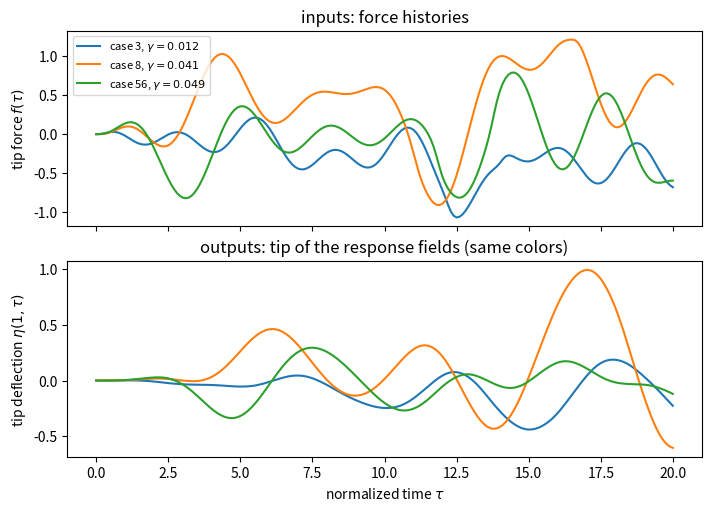
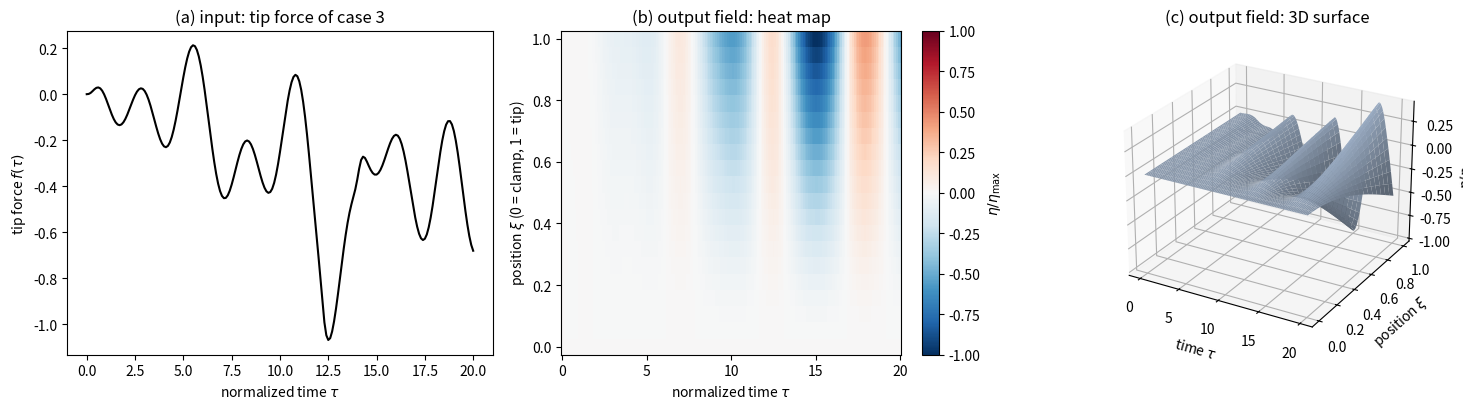

The script that saved these images, in order:
"""Generate the dynamic cantilever dataset: solve, visualize, save.

Data generation follows Section 3 of the paper. Each sample is one random
tip-force history f(tau) from the general load family plus one damping value
gamma, and the resulting transverse deflection field eta(xi, tau) of the
damped Euler-Bernoulli cantilever, Eqs. (10)-(12),

    eta_tt + 2*gamma*eta_t + (1/beta1^4) eta_xxxx = 0,
    eta(0,tau) = eta_xi(0,tau) = 0,
    eta_xixi(1,tau) = 0,   eta_xixixi(1,tau) = -f(tau),

starting from rest, computed with an exact reference solver. The script
shows a few solved samples, then saves everything the training script needs
to ``dynamic_beam_dataset.npz``.

Run:
    python dynamic_generate_data.py          (then: python dynamic_train_lstm.py)
"""

import numpy as np
import matplotlib.pyplot as plt   # figures open in a window; close it to continue
from scipy.interpolate import CubicSpline
from scipy.linalg import expm
from scipy.optimize import brentq

# problem discretization (paper Section 3)
dt = 0.1                          # time step Delta-tau
tau = np.arange(0.0, 20.0 + 0.5 * dt, dt)          # 201 time stations
xi = np.linspace(0.0, 1.0, 20)                     # 20 spatial stations
n_cases = 100                                      # solved load histories
n_modes = 12                                       # modes kept in the reference
BETA1 = 1.875104068711961                          # first clamped-free eigenvalue

# ----------------------------------------------------------------------
# 1. The reference solver. The PDE separates into independent oscillators
#    q_m'' + 2*gamma*q_m' + w_m^2 q_m = c_m f(tau), one per vibration
#    mode, each integrated exactly; the field is their weighted sum.
# ----------------------------------------------------------------------
def cantilever_roots(count):
    """First `count` roots of cos(b)*cosh(b) = -1 (clamped-free beam).

    Each root b_m sets one natural frequency, w_m = (b_m / beta1)^2 in the
    normalized time of this problem. Used once, in section 2, to build the
    mode shapes and constants of the reference solver.
    """
    roots = []
    for m in range(1, count + 1):
        center = (m - 0.5) * np.pi
        roots.append(brentq(lambda b: np.cos(b) + 1.0 / np.cosh(b),
                            max(1e-8, center - 0.49 * np.pi),
                            center + 0.49 * np.pi))
    return np.array(roots)


def cantilever_mode(xi_points, root):
    """Mode shape of a clamped-free beam, normalized to 1 at the tip.

    The classical closed form built from cosh/cos/sinh/sin. Used in
    section 2 to assemble eta(xi, tau) = sum_m q_m(tau) * shape_m(xi) and
    to compute the solver constants.
    """
    sigma = (np.cosh(root) + np.cos(root)) / (np.sinh(root) + np.sin(root))
    value = (np.cosh(root * xi_points) - np.cos(root * xi_points)
             - sigma * (np.sinh(root * xi_points) - np.sin(root * xi_points)))
    tip = (np.cosh(root) - np.cos(root)
           - sigma * (np.sinh(root) - np.sin(root)))
    return value / tip


def random_load_history(rng):
    """One random tip-force history from the general load family (Sec. 3).

    A mixture of two to four sine tones (omega in [0.12, 2.5]), one chirp
    sweeping to omega <= 2.8, one or two smooth pulses, and a smooth random
    spline, ramped up softly so f(0) = f'(0) = 0 and normalized to a random
    peak between 0.6 and 1.4. Called n_cases times in section 2.
    """
    f = np.zeros_like(tau)
    for _ in range(rng.integers(2, 5)):                        # sine tones
        f += rng.uniform(0.15, 0.55) * np.sin(rng.uniform(0.12, 2.5) * tau
                                              + rng.uniform(0, 2 * np.pi))
    w0, w1 = rng.uniform(0.10, 0.7), rng.uniform(1.0, 2.8)     # one chirp
    f += rng.uniform(0.15, 0.55) * np.sin(w0 * tau
                                          + 0.5 * (w1 - w0) * tau**2 / tau[-1]
                                          + rng.uniform(0, 2 * np.pi))
    for _ in range(rng.integers(1, 3)):                        # smooth pulses
        start = rng.uniform(0.10 * tau[-1], 0.65 * tau[-1])
        width = rng.uniform(0.08 * tau[-1], 0.28 * tau[-1])
        sharp = rng.uniform(2.0, 5.0)
        f += rng.uniform(-0.8, 0.8) * 0.5 * (np.tanh(sharp * (tau - start))
                                             - np.tanh(sharp * (tau - start - width)))
    knots = np.linspace(0.0, tau[-1], 9)                       # random spline
    values = rng.normal(0.0, 0.35, len(knots))
    values[0] = 0.0
    f += CubicSpline(knots, values, bc_type="natural")(tau)

    f -= f[0]
    f *= (1.0 - np.exp(-tau / 0.55))**2                        # soft start
    return rng.uniform(0.6, 1.4) * f / max(np.abs(f).max(), 1e-10)


def solve_beam_response(load, gamma, ratios, forcing, shapes):
    """Reference deflection field for one load history.

    Integrates each oscillator q'' + 2*gamma*q' + w^2 q = c*f(tau) exactly
    for a load held constant over each time step (matrix exponential of
    the augmented state), then sums the modes. Used only in the generation
    loop of section 2; its outputs are the labels the LSTM trains on.
    """
    q = np.zeros((len(tau), len(ratios)))
    for mode, (w, c) in enumerate(zip(ratios, forcing)):
        # continuous system [q, q']' = a @ [q, q'] + [0, c] * f
        a = np.array([[0.0, 1.0, 0.0],
                      [-w**2, -2.0 * gamma, c],
                      [0.0, 0.0, 0.0]])            # third row: constant load
        step = expm(a * dt)                        # exact one-step map
        state = np.zeros(2)                        # beam starts at rest
        for k in range(len(tau) - 1):
            state = step[:2, :2] @ state + step[:2, 2] * load[k]
            q[k + 1, mode] = state[0]
    return q @ shapes.T                            # (n_time, n_xi)


# ----------------------------------------------------------------------
# 2. Generate the samples: draw the load family, solve every case.
# ----------------------------------------------------------------------
roots = cantilever_roots(n_modes)
shapes = np.column_stack([cantilever_mode(xi, r) for r in roots])  # (n_xi, 12)
xi_fine = np.linspace(0.0, 1.0, 5001)
mode_mass = np.trapezoid(np.column_stack(
    [cantilever_mode(xi_fine, r) for r in roots])**2, xi_fine, axis=0)
ratios = (roots / BETA1)**2                        # natural frequencies w_m
forcing = 1.0 / (mode_mass * BETA1**4)             # force coefficients c_m

rng = np.random.default_rng(seed=0)
loads = np.stack([random_load_history(rng) for _ in range(n_cases)])
damping = rng.uniform(0.01, 0.06, n_cases)         # one gamma per history
fields = np.stack([solve_beam_response(loads[case], damping[case],
                                       ratios, forcing, shapes)
                   for case in range(n_cases)])    # (100, n_time, n_xi)
print(f"generated {n_cases} response histories, "
      f"field shape {fields.shape} = (case, time, xi)")

# ----------------------------------------------------------------------
# 3. Visualize a few samples. First figure: three force histories and the
#    tip responses they produce (same colors). Second figure: the full
#    space-time field eta(xi, tau) for one sample.
#    The load family spans slow one-sided envelopes to strongly oscillatory
#    histories; show the most oscillatory cases (most tip-response sign
#    changes). Display choice only -- the dataset itself is untouched.
# ----------------------------------------------------------------------
tip_sign_changes = np.abs(np.diff(np.sign(fields[:, :, -1]), axis=1)).sum(axis=1)
show = list(np.argsort(tip_sign_changes)[-3:][::-1])
print(f"showing the three most oscillatory cases: {show}")

figure, (ax_load, ax_tip) = plt.subplots(2, 1, figsize=(7, 5), sharex=True,
                                         constrained_layout=True)
for case in show:
    line, = ax_load.plot(tau, loads[case],
                         label=f"case {case}, $\\gamma={damping[case]:.3f}$")
    ax_tip.plot(tau, fields[case, :, -1], color=line.get_color())
ax_load.set(ylabel="tip force $f(\\tau)$", title="inputs: force histories")
ax_tip.set(xlabel="normalized time $\\tau$",
           ylabel="tip deflection $\\eta(1,\\tau)$",
           title="outputs: tip of the response fields (same colors)")
ax_load.legend(fontsize=8)
figure.savefig("dynamic_samples.png", dpi=150)
print("wrote dynamic_samples.png -- close the figure window to continue")
plt.show()                                         # blocks until closed

# one solved case in full: (a) the input tip force, (b) the response field
# as a heat map, (c) the same field as a plain 3D surface
case = show[0]
sample = fields[case] / np.abs(fields[case]).max()         # (n_time, n_xi)

figure = plt.figure(figsize=(15, 4.2))
ax_in = figure.add_subplot(1, 3, 1)
ax_in.plot(tau, loads[case], color="black", lw=1.5)
ax_in.set(xlabel="normalized time $\\tau$", ylabel="tip force $f(\\tau)$",
          title=f"(a) input: tip force of case {case}")

ax_map = figure.add_subplot(1, 3, 2)
image = ax_map.pcolormesh(tau, xi, sample.T, cmap="RdBu_r",
                          vmin=-1.0, vmax=1.0)
figure.colorbar(image, ax=ax_map, label="$\\eta/\\eta_{\\max}$")
ax_map.set(xlabel="normalized time $\\tau$",
           ylabel="position $\\xi$ (0 = clamp, 1 = tip)",
           title="(b) output field: heat map")

ax_3d = figure.add_subplot(1, 3, 3, projection="3d")
tau_grid, xi_grid = np.meshgrid(tau, xi)           # both (n_xi, n_time)
ax_3d.plot_surface(tau_grid, xi_grid, sample.T, color="lightsteelblue",
                   rstride=1, cstride=2, linewidth=0, antialiased=True)
ax_3d.set(xlabel="time $\\tau$", ylabel="position $\\xi$",
          zlabel="$\\eta/\\eta_{\\max}$", title="(c) output field: 3D surface")
ax_3d.view_init(elev=25, azim=-60)                 # a clear reading angle
figure.tight_layout()
figure.savefig("dynamic_field_sample.png", dpi=150)
print("wrote dynamic_field_sample.png -- close the figure window to continue")
plt.show()                                         # blocks until closed

# ----------------------------------------------------------------------
# 4. Save everything the training script needs in one file.
# ----------------------------------------------------------------------
np.savez_compressed("dynamic_beam_dataset.npz",
                    tau=tau, xi=xi, loads=loads, damping=damping,
                    fields=fields, dt=dt, n_modes=n_modes)
print("saved dynamic_beam_dataset.npz "
      f"(loads {loads.shape}, damping {damping.shape}, fields {fields.shape})")
